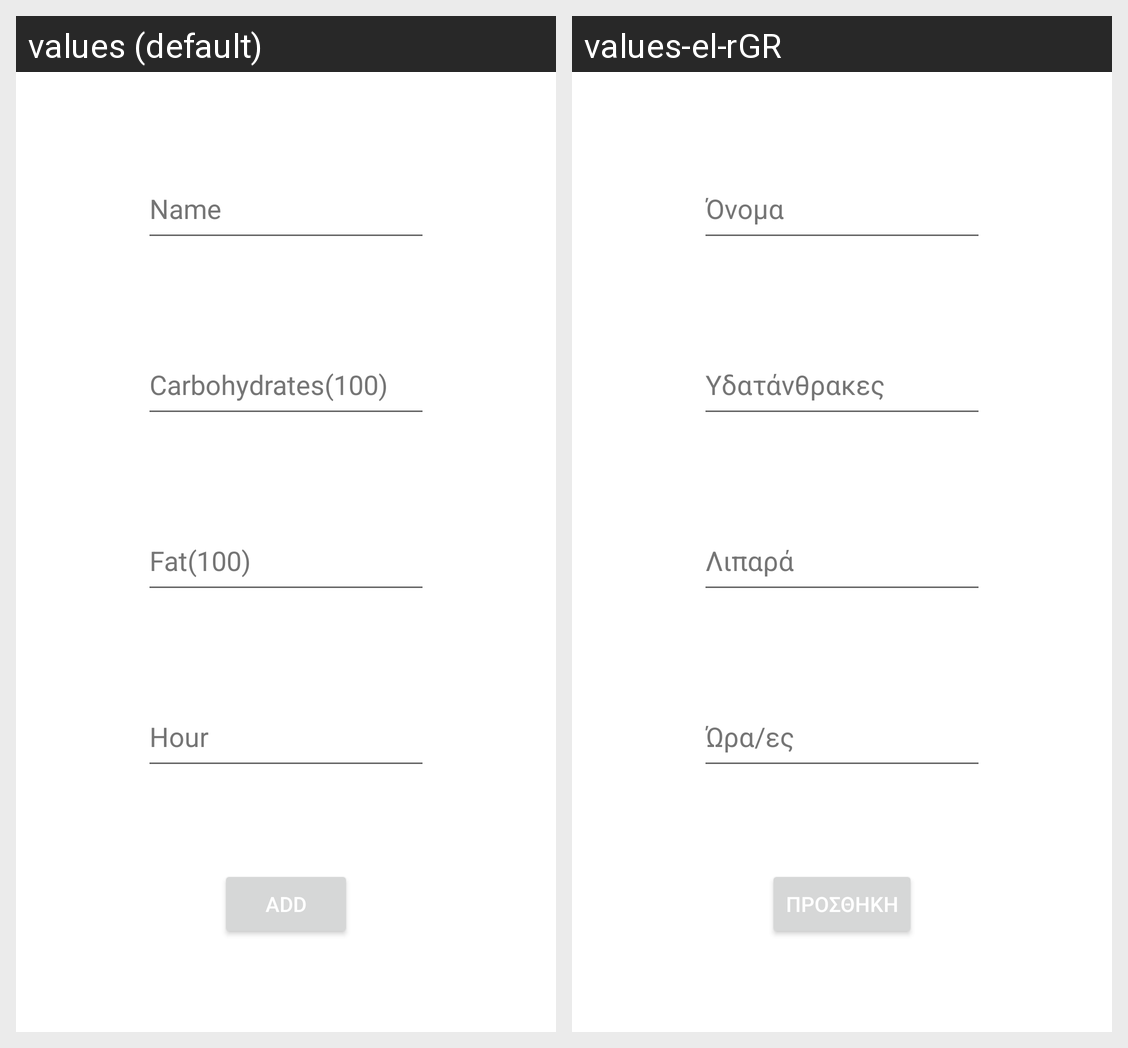

Translations of the strings shown on this Android screen, per locale in the grid:
Android screen res/layout/activity_add.xml rendered under 2 locales, left to right: values (default), values-el-rGR. Device: Nexus 5 (rendered at 1080×1920; each locale shown at half size, 540×960, under a caption strip naming it); theme Theme.DiabCalc.
Strings drawn on this screen, with the default value and each locale's value (text and hints the layout hard-codes, and strings that could not be matched under every locale, appear in the picture but are not listed):

name
  values: Name
  values-el-rGR: Όνομα

carbohydrates
  values: Carbohydrates(100)
  values-el-rGR: Υδατάνθρακες

fat
  values: Fat(100)
  values-el-rGR: Λιπαρά

hour
  values: Hour
  values-el-rGR: Ώρα/ες

add
  values: Add
  values-el-rGR: Προσθηκη
